Photos from the image-classification dataset "dataset" in the GitHub repository maisiehapney/PlantCareApp. Its 10 classes are: boston fern, cactus, chinese money plant, dragon tree, jade plant, orchid, peace lily, peacock plant, rubber plant, snake plant.

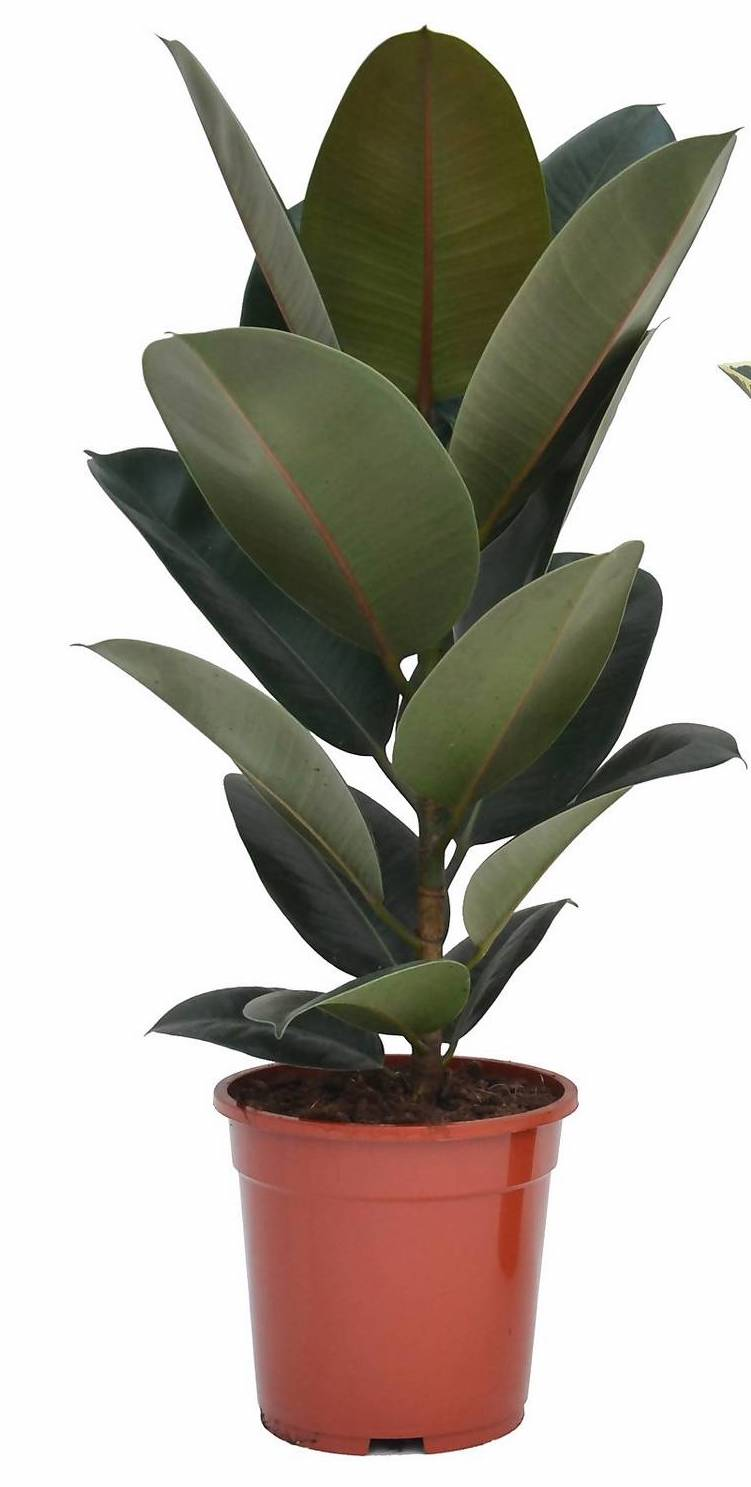
Label: rubber plant

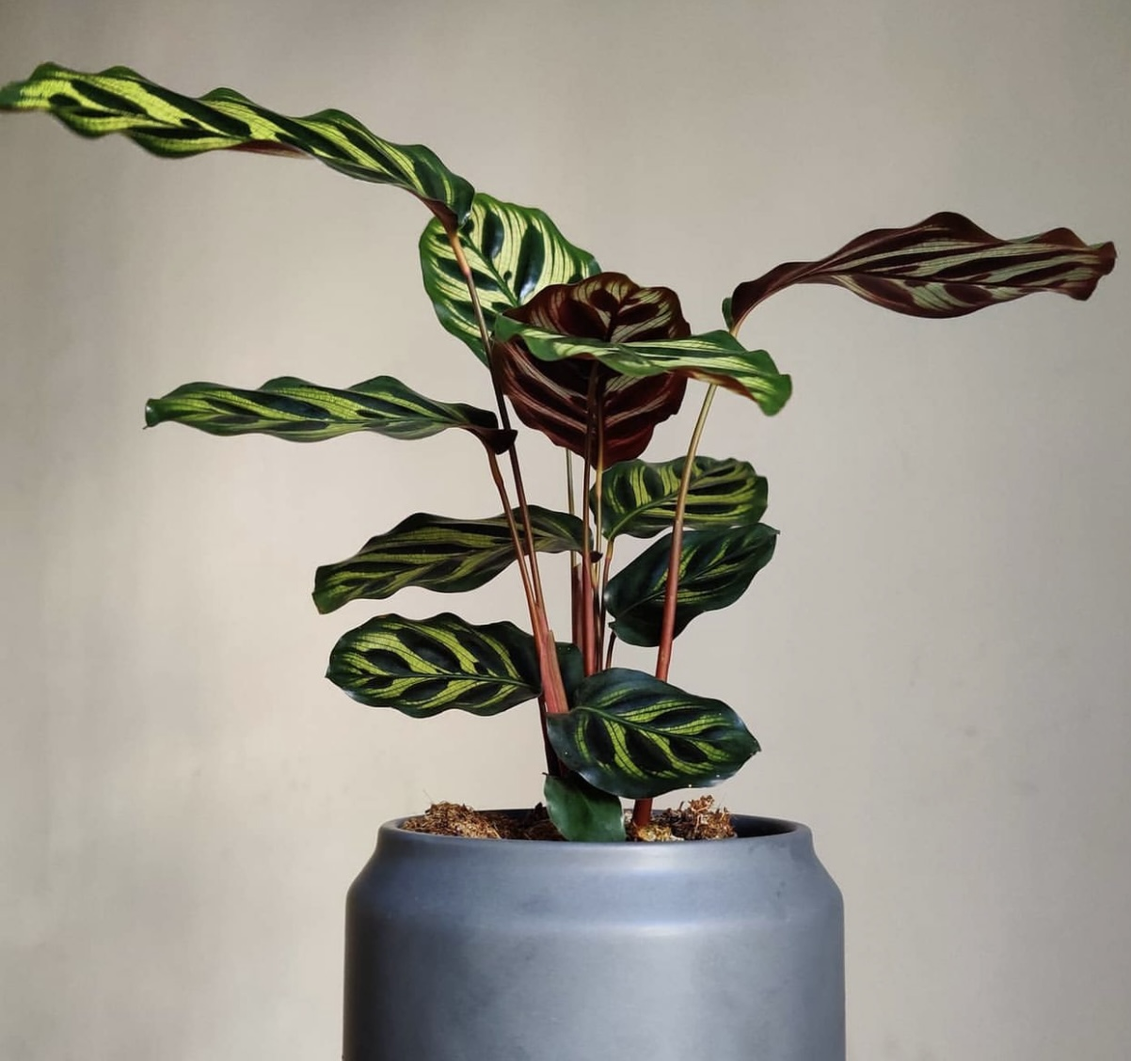
Label: peacock plant

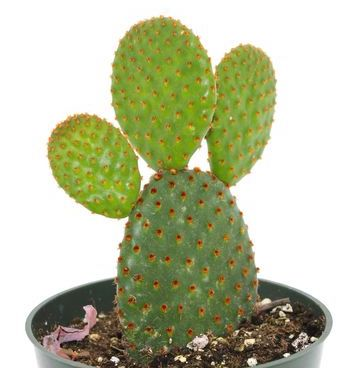
Label: cactus

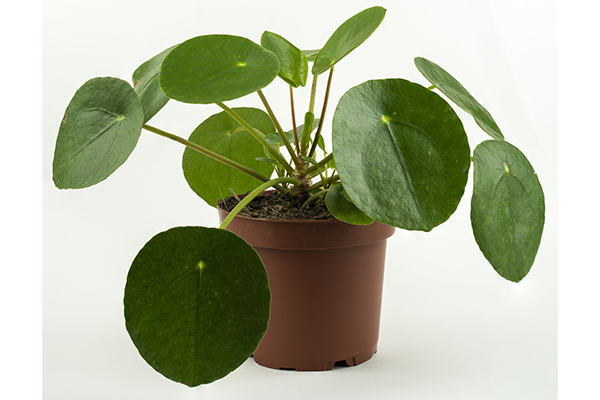
Label: chinese money plant

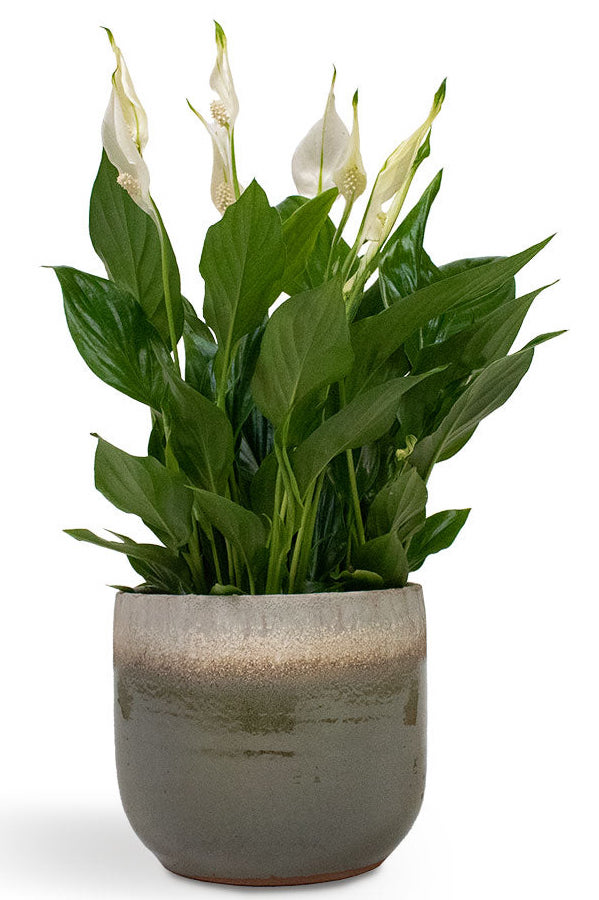
Label: peace lily

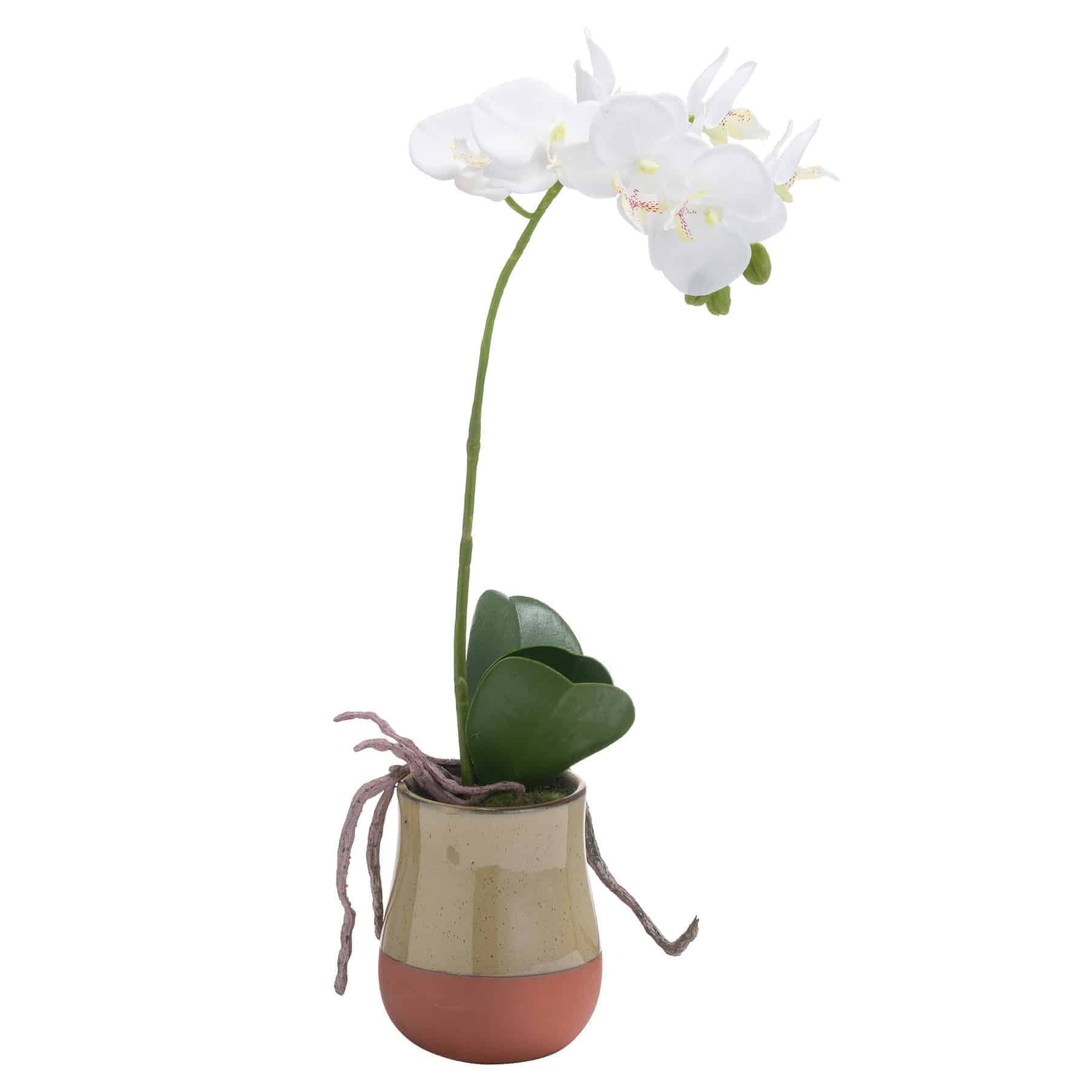
Label: orchid
